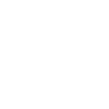
t = 0.00 s
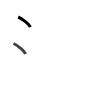
t = 1.75 s
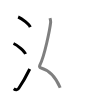
t = 3.50 s
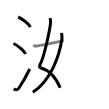
t = 5.50 s
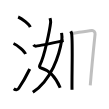
t = 7.25 s
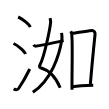
t = 9.00 s

The animated SVG that drew these frames (rendered in a browser with its animation timeline set to each time). Animation: 9 SMIL elements (animate=9); one cycle of 9.00 s.

<svg width="109px" height="109px" viewBox="0 0 px 109px" xmlns="http://www.w3.org/2000/svg" xmlns:xlink="http://www.w3.org/1999/xlink" xml:space="preserve" version="1.1"  baseProfile="full">
<path d="M18.13,17c4.28,1.78,11.05,7.32,12.12,10.09" style="fill:none;stroke:black;stroke-width:3;opacity:0">
  <animate attributeType="CSS" attributeName="opacity" from="0" to="1" begin="0s" dur="1s" repeatCount="0" fill="freeze" />
</path>
<path d="M13.5,43.5c4.24,1.85,10.94,7.62,12,10.5" style="fill:none;stroke:black;stroke-width:3;opacity:0">
  <animate attributeType="CSS" attributeName="opacity" from="0" to="1" begin="1s" dur="1s" repeatCount="0" fill="freeze" />
</path>
<path d="M13.75,88.73c1.71,1.27,3.78,1.32,4.86-0.25c3.14-4.57,8.29-13.66,11.14-19.49" style="fill:none;stroke:black;stroke-width:3;opacity:0">
  <animate attributeType="CSS" attributeName="opacity" from="0" to="1" begin="2s" dur="1s" repeatCount="0" fill="freeze" />
</path>
<path d="M49.99,18.12c0.29,1,0.83,2.63,0.68,4.07c-0.75,7.08-6.17,34.07-10.86,43.02c-0.85,1.62,0.3,2.42,0.68,2.52c9.27,2.53,15.44,9.78,19.69,20.06" style="fill:none;stroke:black;stroke-width:3;opacity:0">
  <animate attributeType="CSS" attributeName="opacity" from="0" to="1" begin="3s" dur="1s" repeatCount="0" fill="freeze" />
</path>
<path d="M61.59,32.89c0.24,1.58,0.62,4.27,0.3,6.32C59.3,55.8,51.35,79.91,32.83,92.25" style="fill:none;stroke:black;stroke-width:3;opacity:0">
  <animate attributeType="CSS" attributeName="opacity" from="0" to="1" begin="4s" dur="1s" repeatCount="0" fill="freeze" />
</path>
<path d="M33.5,44.98c0.56,0.77,1.3,1.32,2.79,1.14c1.6-0.2,18.26-3.56,27.39-5.49" style="fill:none;stroke:black;stroke-width:3;opacity:0">
  <animate attributeType="CSS" attributeName="opacity" from="0" to="1" begin="5s" dur="1s" repeatCount="0" fill="freeze" />
</path>
<path d="M70.77,31.27c0.36,0.75,0.72,1.38,0.87,2.32c1.23,7.47,0.15,40.42,0.37,56.11" style="fill:none;stroke:black;stroke-width:3;opacity:0">
  <animate attributeType="CSS" attributeName="opacity" from="0" to="1" begin="6s" dur="1s" repeatCount="0" fill="freeze" />
</path>
<path d="M71.72,33.48c8.11-1.2,14.28-2.23,20.29-2.98c1.55-0.19,3.28,1.62,3.06,3.73c-0.9,8.72-3.67,37-4.8,51.16" style="fill:none;stroke:black;stroke-width:3;opacity:0">
  <animate attributeType="CSS" attributeName="opacity" from="0" to="1" begin="7s" dur="1s" repeatCount="0" fill="freeze" />
</path>
<path d="M72.18,86.71c6.58-0.86,14.82-1.21,21.04-1.38" style="fill:none;stroke:black;stroke-width:3;opacity:0">
  <animate attributeType="CSS" attributeName="opacity" from="0" to="1" begin="8s" dur="1s" repeatCount="0" fill="freeze" />
</path>
</svg>
